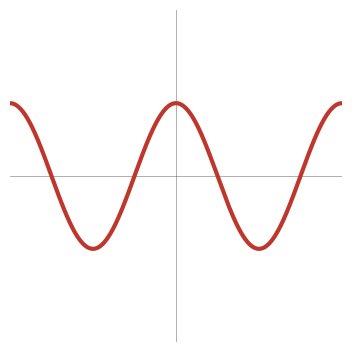
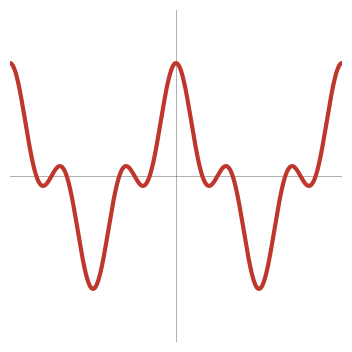
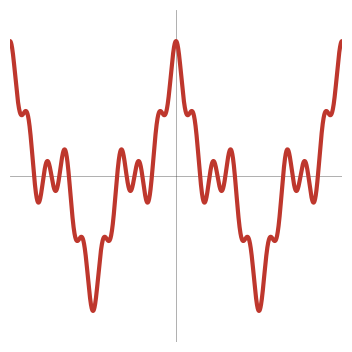
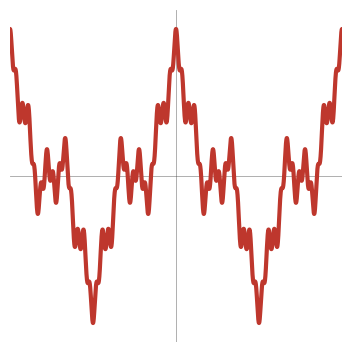
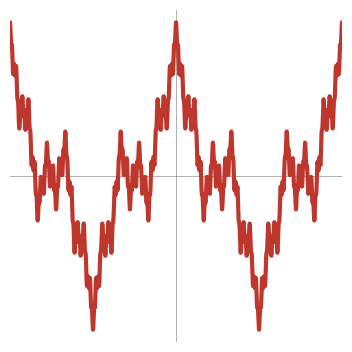
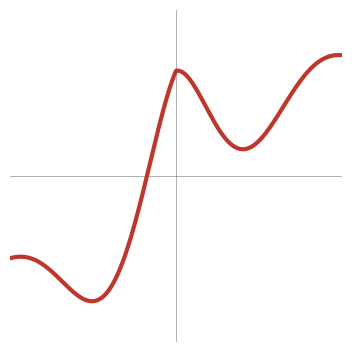
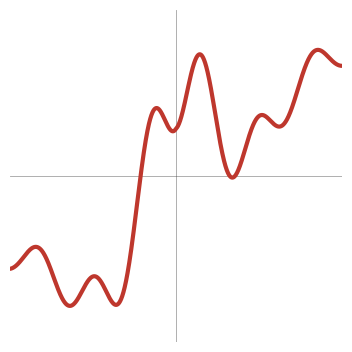
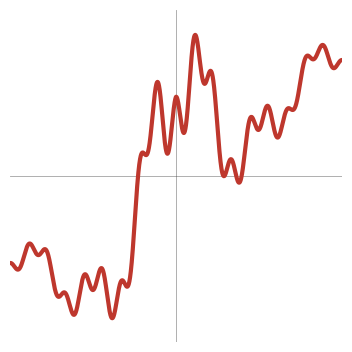
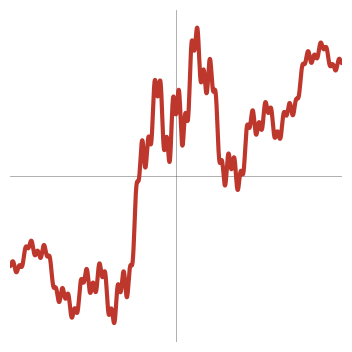
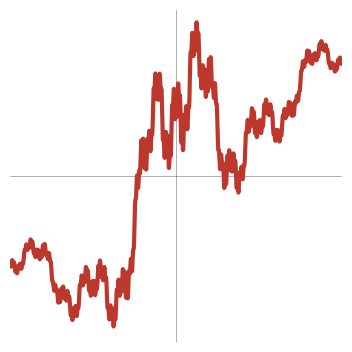

The script that saved these images, in order:
#!/usr/bin/env python3
# -*- coding: utf-8 -*-
"""
plot_fractal_function_intuition.py

Creates the fractal-function intuition plots used in the article.

Output structure
----------------
plots_intuition/
    weierstrass_partial_sum_1.{png,eps}
    weierstrass_partial_sum_2.{png,eps}
    weierstrass_partial_sum_3.{png,eps}
    weierstrass_partial_sum_4.{png,eps}
    weierstrass_partial_sum_5.{png,eps}

    weierstrass_tanh_activation_depth_1.{png,eps}
    weierstrass_tanh_activation_depth_2.{png,eps}
    weierstrass_tanh_activation_depth_3.{png,eps}
    weierstrass_tanh_activation_depth_4.{png,eps}
    weierstrass_tanh_activation_depth_5.{png,eps}

Content
-------
The script plots the two depth-wise constructions used in the intuition
section of the article:

    1. Finite Weierstrass-type partial sums

       W_M(x) = sum_{m=0}^{M-1} a^m cos(b^m pi x)

    2. Modified Weierstrass--Tanh activation depths

       phi_{W,M}(x)
       = tanh(x)
         + sum_{m=0}^{M-1} (-1)^m a^m cos(b^m pi x) exp(-mu_e |x|)

The plots are saved as PNG and EPS.

Colour scheme
-------------
Project hexadecimal palette:
    #589641  #367DCD  #874BD2  #DC6923  #E1AA14  #2896A0  #BE372D  #2F7F74  #C05A8A
"""

from __future__ import annotations

from pathlib import Path
from typing import List, Optional, Tuple

import numpy as np
import matplotlib
matplotlib.use("Agg")
import matplotlib.pyplot as plt


# =============================================================================
# 0) SETTINGS
# =============================================================================

OUT_DIR = Path("plots_intuition")
OUT_DIR.mkdir(parents=True, exist_ok=True)

PALETTE: List[str] = [
    "#589641",   # 0  green
    "#367DCD",   # 1  blue
    "#874BD2",   # 2  purple
    "#DC6923",   # 3  orange
    "#E1AA14",   # 4  gold
    "#2896A0",   # 5  teal
    "#BE372D",   # 6  red
    "#2F7F74",   # 7  dark teal
    "#C05A8A",   # 8  pink
]

BG_COLOR = "#FFFFFF"

# Depths used in the article figures.
MAX_DEPTH = 5

# Shared x-axis ranges.
X_MIN_WEIERSTRASS, X_MAX_WEIERSTRASS = -2.0, 2.0
X_MIN_ACTIVATION, X_MAX_ACTIVATION = -2.0, 2.0
N_POINTS = 4000

# Weierstrass-type function parameters.
A_WEIERSTRASS = 0.55
B_WEIERSTRASS = 3.0

# Modified Weierstrass--Tanh activation parameters.
A_ACTIVATION = 0.55
B_ACTIVATION = 3.0
MU_E = 0.85

# Save settings.
DPI = 220

# Square plot settings.
FIGSIZE = (4.0, 4.0)
LINE_WIDTH = 3.0

# Fixed subplot geometry.
# Keeps every PNG/EPS canvas and axes placement identical.
SUBPLOT_ADJUST = {
    "left": 0.13,
    "right": 0.96,
    "bottom": 0.13,
    "top": 0.96,
}

# Clean panel style.
SHOW_TICKS = False
SHOW_GRID = False
SHOW_ZERO_LINES = True
TRANSPARENT_BG = True

# Matplotlib output settings.
plt.rcParams.update({
    "font.family": "DejaVu Sans",
    "font.size": 10,
    "axes.labelsize": 10,
    "xtick.labelsize": 9,
    "ytick.labelsize": 9,
    "ps.fonttype": 42,
    "pdf.fonttype": 42,
})


# =============================================================================
# 1) FUNCTIONS
# =============================================================================

x_weierstrass = np.linspace(
    X_MIN_WEIERSTRASS,
    X_MAX_WEIERSTRASS,
    N_POINTS,
    dtype=np.float64,
)

x_activation = np.linspace(
    X_MIN_ACTIVATION,
    X_MAX_ACTIVATION,
    N_POINTS,
    dtype=np.float64,
)


def weierstrass_partial_sum(
    x: np.ndarray,
    depth: int,
    a: float = A_WEIERSTRASS,
    b: float = B_WEIERSTRASS,
) -> np.ndarray:
    """
    Finite Weierstrass-type partial sum

        W_M(x) = sum_{m=0}^{M-1} a^m cos(b^m pi x).
    """
    y = np.zeros_like(x, dtype=np.float64)
    for m in range(depth):
        y += (a ** m) * np.cos((b ** m) * np.pi * x)
    return y


def weierstrass_tanh_activation_depth(
    x: np.ndarray,
    depth: int,
    a: float = A_ACTIVATION,
    b: float = B_ACTIVATION,
    mu_e: float = MU_E,
) -> np.ndarray:
    """
    Modified Weierstrass--Tanh activation at depth M

        phi_{W,M}(x)
        = tanh(x)
          + sum_{m=0}^{M-1} (-1)^m a^m cos(b^m pi x) exp(-mu_e |x|).
    """
    y = np.tanh(x).astype(np.float64)
    envelope = np.exp(-mu_e * np.abs(x))

    for m in range(depth):
        y += ((-1.0) ** m) * (a ** m) * np.cos((b ** m) * np.pi * x) * envelope

    return y


# Compute all curves first so that all depths in each family share y-limits.
weierstrass_curves = [
    weierstrass_partial_sum(x_weierstrass, depth)
    for depth in range(1, MAX_DEPTH + 1)
]

activation_curves = [
    weierstrass_tanh_activation_depth(x_activation, depth)
    for depth in range(1, MAX_DEPTH + 1)
]


def symmetric_ylim(curves: List[np.ndarray], margin: float = 0.08) -> Tuple[float, float]:
    """Create symmetric y-limits around zero for a list of curves."""
    max_abs = max(float(np.max(np.abs(y))) for y in curves)
    max_abs *= 1.0 + margin
    return -max_abs, max_abs


Y_LIM_WEIERSTRASS = symmetric_ylim(weierstrass_curves)
Y_LIM_ACTIVATION = symmetric_ylim(activation_curves)


# =============================================================================
# 2) PLOTTING UTILITIES
# =============================================================================

def save_fig(fig: plt.Figure, stem: str) -> None:
    """Save figure as PNG and EPS."""
    png_path = OUT_DIR / f"{stem}.png"
    eps_path = OUT_DIR / f"{stem}.eps"

    fig.savefig(
        png_path,
        format="png",
        dpi=DPI,
        facecolor=fig.get_facecolor(),
        transparent=TRANSPARENT_BG,
    )

    fig.savefig(
        eps_path,
        format="eps",
        facecolor=BG_COLOR,
    )

    plt.close(fig)

    print(f"    saved  {png_path.name}  +  {eps_path.name}")


def decorate_axes(
    ax: plt.Axes,
    xlim: Tuple[float, float],
    ylim: Tuple[float, float],
) -> None:
    """Apply shared clean style to one panel."""
    ax.set_xlim(*xlim)
    ax.set_ylim(*ylim)

    if SHOW_ZERO_LINES:
        ax.axhline(0.0, color="#444444", linewidth=0.6, alpha=0.50, zorder=0)
        ax.axvline(0.0, color="#444444", linewidth=0.6, alpha=0.50, zorder=0)

    if SHOW_GRID:
        ax.grid(True, color="#BBBBBB", linestyle="--", linewidth=0.6, alpha=0.40)
    else:
        ax.grid(False)

    if not SHOW_TICKS:
        ax.set_xticks([])
        ax.set_yticks([])

    for spine in ax.spines.values():
        spine.set_visible(False)


def plot_curve(
    x: np.ndarray,
    y: np.ndarray,
    stem: str,
    color: str,
    xlim: Tuple[float, float],
    ylim: Tuple[float, float],
) -> None:
    """Create one square curve plot."""
    fig, ax = plt.subplots(figsize=FIGSIZE, dpi=DPI)

    if TRANSPARENT_BG:
        fig.patch.set_alpha(0.0)
        ax.set_facecolor("none")
    else:
        fig.patch.set_facecolor(BG_COLOR)
        ax.set_facecolor(BG_COLOR)

    ax.plot(
        x,
        y,
        color=color,
        linewidth=LINE_WIDTH,
        solid_joinstyle="round",
        solid_capstyle="round",
        zorder=3,
    )

    decorate_axes(ax=ax, xlim=xlim, ylim=ylim)

    fig.subplots_adjust(**SUBPLOT_ADJUST)
    save_fig(fig, stem)


# =============================================================================
# 3) MAIN
# =============================================================================

def main() -> None:
    print("=" * 72)
    print("Fractal-function intuition plots")
    print(f"  Output dir             : {OUT_DIR.resolve()}")
    print(f"  Weierstrass x range    : [{X_MIN_WEIERSTRASS}, {X_MAX_WEIERSTRASS}]")
    print(f"  Activation x range     : [{X_MIN_ACTIVATION}, {X_MAX_ACTIVATION}]")
    print(f"  Points                 : {N_POINTS}")
    print(f"  Max depth              : {MAX_DEPTH}")
    print(f"  W parameters           : a={A_WEIERSTRASS}, b={B_WEIERSTRASS}")
    print(f"  Activation parameters  : a={A_ACTIVATION}, b={B_ACTIVATION}, mu_e={MU_E}")
    print("=" * 72)

    print("\n[01] Weierstrass-type partial sums")
    for depth, y in enumerate(weierstrass_curves, start=1):
        plot_curve(
            x=x_weierstrass,
            y=y,
            stem=f"weierstrass_partial_sum_{depth}",
            color=PALETTE[6],
            xlim=(X_MIN_WEIERSTRASS, X_MAX_WEIERSTRASS),
            ylim=Y_LIM_WEIERSTRASS,
        )

    print("\n[02] Modified Weierstrass--Tanh activation depths")
    for depth, y in enumerate(activation_curves, start=1):
        plot_curve(
            x=x_activation,
            y=y,
            stem=f"weierstrass_tanh_activation_depth_{depth}",
            color=PALETTE[6],
            xlim=(X_MIN_ACTIVATION, X_MAX_ACTIVATION),
            ylim=Y_LIM_ACTIVATION,
        )

    print("\n" + "=" * 72)
    print("Done.  10 figures × 2 formats = 20 files")
    print(f"       {OUT_DIR.resolve()}")
    print("=" * 72)


if __name__ == "__main__":
    main()
